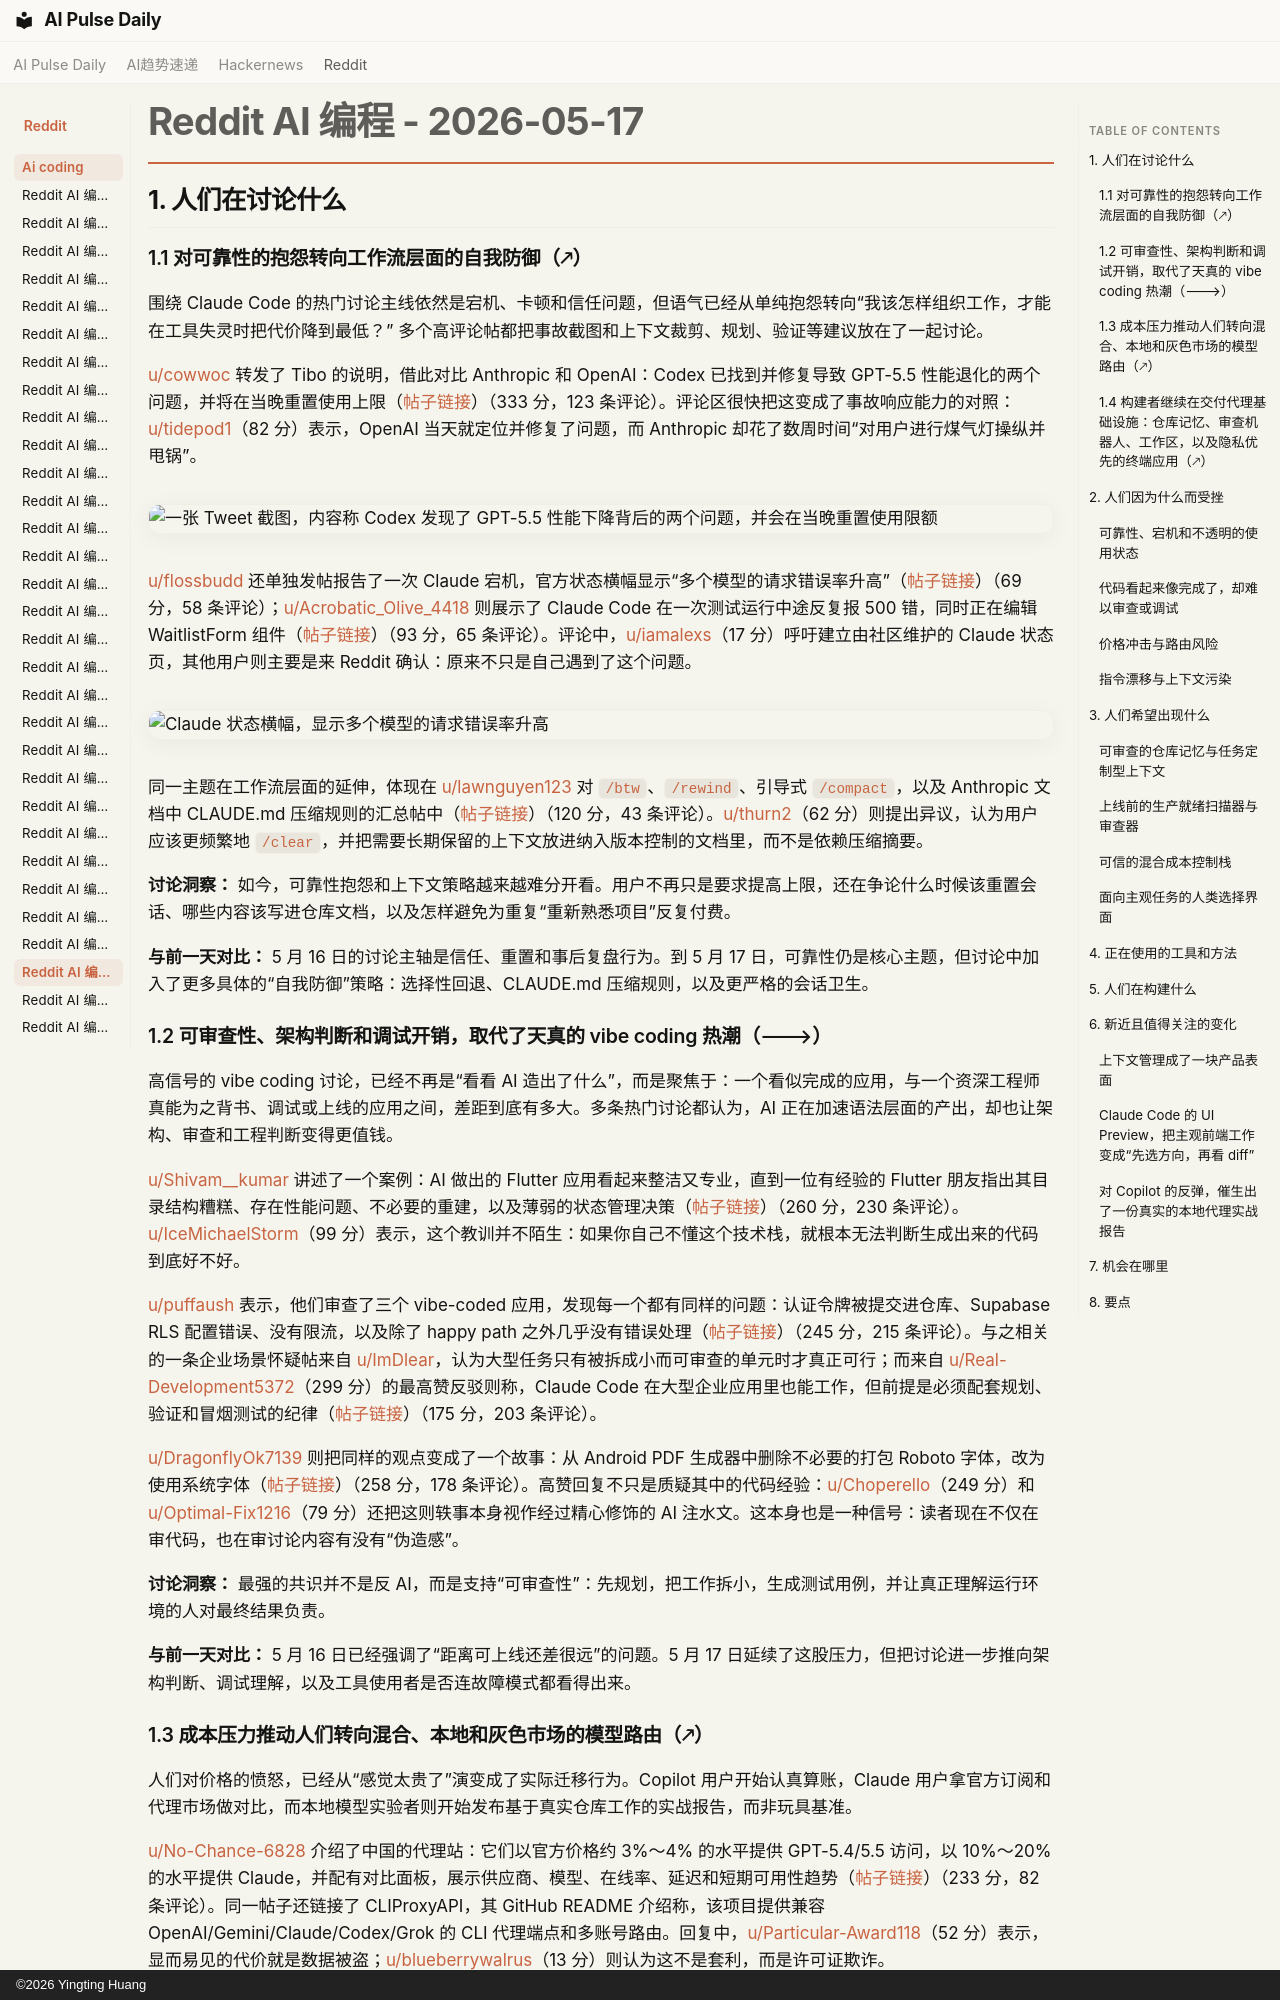

repository: vibewatch/vibewatch.github.io · page: reddit/ai-coding/2026-05-17.zh/index.html · generator: mkdocs · copyright: ©2026 Yingting Huang

# Reddit AI 编程 - 2026-05-17

## 1. 人们在讨论什么

### 1.1 对可靠性的抱怨转向工作流层面的自我防御（🡕）

围绕 Claude Code 的热门讨论主线依然是宕机、卡顿和信任问题，但语气已经从单纯抱怨转向“我该怎样组织工作，才能在工具失灵时把代价降到最低？” 多个高评论帖都把事故截图和上下文裁剪、规划、验证等建议放在了一起讨论。

[u/cowwoc](https://www.reddit.com/user/cowwoc) 转发了 Tibo 的说明，借此对比 Anthropic 和 OpenAI：Codex 已找到并修复导致 GPT-5.5 性能退化的两个问题，并将在当晚重置使用上限（[帖子链接](https://www.reddit.com/r/ClaudeCode/comments/1tf1zg0/imagine_if_this_was_anthropic/)）（333 分，123 条评论）。评论区很快把这变成了事故响应能力的对照：[u/tidepod1](https://www.reddit.com/user/tidepod1)（82 分）表示，OpenAI 当天就定位并修复了问题，而 Anthropic 却花了数周时间“对用户进行煤气灯操纵并甩锅”。

![一张 Tweet 截图，内容称 Codex 发现了 GPT-5.5 性能下降背后的两个问题，并会在当晚重置使用限额](https://i.redd.it/tpk9lhqloj1h1.png)

[u/flossbudd](https://www.reddit.com/user/flossbudd) 还单独发帖报告了一次 Claude 宕机，官方状态横幅显示“多个模型的请求错误率升高”（[帖子链接](https://www.reddit.com/r/ClaudeCode/comments/1tf0yf9/another_outage_api_error_500_internal_server_error/)）（69 分，58 条评论）；[u/Acrobatic_Olive_4418](https://www.reddit.com/user/Acrobatic_Olive_4418) 则展示了 Claude Code 在一次测试运行中途反复报 500 错，同时正在编辑 WaitlistForm 组件（[帖子链接](https://www.reddit.com/r/ClaudeCode/comments/1tf11k7/claude_code_offline/)）（93 分，65 条评论）。评论中，[u/iamalexs](https://www.reddit.com/user/iamalexs)（17 分）呼吁建立由社区维护的 Claude 状态页，其他用户则主要是来 Reddit 确认：原来不只是自己遇到了这个问题。

![Claude 状态横幅，显示多个模型的请求错误率升高](https://preview.redd.it/h4owg6chij1h1.png?width=881&format=png&auto=webp&s=8d62d7b805c439e870bdbe13bfb77a8a5404a177)

同一主题在工作流层面的延伸，体现在 [u/lawnguyen123](https://www.reddit.com/user/lawnguyen123) 对 `/btw`、`/rewind`、引导式 `/compact`，以及 Anthropic 文档中 CLAUDE.md 压缩规则的汇总帖中（[帖子链接](https://www.reddit.com/r/ClaudeCode/comments/1tfjhgj/anthropic_shipped_4_context_tools_between_clear/)）（120 分，43 条评论）。[u/thurn2](https://www.reddit.com/user/thurn2)（62 分）则提出异议，认为用户应该更频繁地 `/clear`，并把需要长期保留的上下文放进纳入版本控制的文档里，而不是依赖压缩摘要。

**讨论洞察：** 如今，可靠性抱怨和上下文策略越来越难分开看。用户不再只是要求提高上限，还在争论什么时候该重置会话、哪些内容该写进仓库文档，以及怎样避免为重复“重新熟悉项目”反复付费。

**与前一天对比：** 5 月 16 日的讨论主轴是信任、重置和事后复盘行为。到 5 月 17 日，可靠性仍是核心主题，但讨论中加入了更多具体的“自我防御”策略：选择性回退、CLAUDE.md 压缩规则，以及更严格的会话卫生。

### 1.2 可审查性、架构判断和调试开销，取代了天真的 vibe coding 热潮（🡒）

高信号的 vibe coding 讨论，已经不再是“看看 AI 造出了什么”，而是聚焦于：一个看似完成的应用，与一个资深工程师真能为之背书、调试或上线的应用之间，差距到底有多大。多条热门讨论都认为，AI 正在加速语法层面的产出，却也让架构、审查和工程判断变得更值钱。

[u/Shivam__kumar](https://www.reddit.com/user/Shivam__kumar) 讲述了一个案例：AI 做出的 Flutter 应用看起来整洁又专业，直到一位有经验的 Flutter 朋友指出其目录结构糟糕、存在性能问题、不必要的重建，以及薄弱的状态管理决策（[帖子链接](https://www.reddit.com/r/vibecoding/comments/1tfpdvt/vibe_coding_feels_amazing_until_an_experienced/)）（260 分，230 条评论）。[u/IceMichaelStorm](https://www.reddit.com/user/IceMichaelStorm)（99 分）表示，这个教训并不陌生：如果你自己不懂这个技术栈，就根本无法判断生成出来的代码到底好不好。

[u/puffaush](https://www.reddit.com/user/puffaush) 表示，他们审查了三个 vibe-coded 应用，发现每一个都有同样的问题：认证令牌被提交进仓库、Supabase RLS 配置错误、没有限流，以及除了 happy path 之外几乎没有错误处理（[帖子链接](https://www.reddit.com/r/vibecoding/comments/1tepu7n/i_reviewed_3_vibecoded_apps_as_a_senior_engineer/)）（245 分，215 条评论）。与之相关的一条企业场景怀疑帖来自 [u/ImDlear](https://www.reddit.com/user/ImDlear)，认为大型任务只有被拆成小而可审查的单元时才真正可行；而来自 [u/Real-Development5372](https://www.reddit.com/user/Real-Development5372)（299 分）的最高赞反驳则称，Claude Code 在大型企业应用里也能工作，但前提是必须配套规划、验证和冒烟测试的纪律（[帖子链接](https://www.reddit.com/r/ClaudeCode/comments/1tf4752/the_game_has_been_changed/)）（175 分，203 条评论）。

[u/DragonflyOk7139](https://www.reddit.com/user/DragonflyOk7139) 则把同样的观点变成了一个故事：从 Android PDF 生成器中删除不必要的打包 Roboto 字体，改为使用系统字体（[帖子链接](https://www.reddit.com/r/vibecoding/comments/1tf38ei/pr_rejected_vibe_coding_just_cost_a_junior_dev/)）（258 分，178 条评论）。高赞回复不只是质疑其中的代码经验：[u/Choperello](https://www.reddit.com/user/Choperello)（249 分）和 [u/Optimal-Fix1216](https://www.reddit.com/user/Optimal-Fix1216)（79 分）还把这则轶事本身视作经过精心修饰的 AI 注水文。这本身也是一种信号：读者现在不仅在审代码，也在审讨论内容有没有“伪造感”。

**讨论洞察：** 最强的共识并不是反 AI，而是支持“可审查性”：先规划，把工作拆小，生成测试用例，并让真正理解运行环境的人对最终结果负责。

**与前一天对比：** 5 月 16 日已经强调了“距离可上线还差很远”的问题。5 月 17 日延续了这股压力，但把讨论进一步推向架构判断、调试理解，以及工具使用者是否连故障模式都看得出来。
